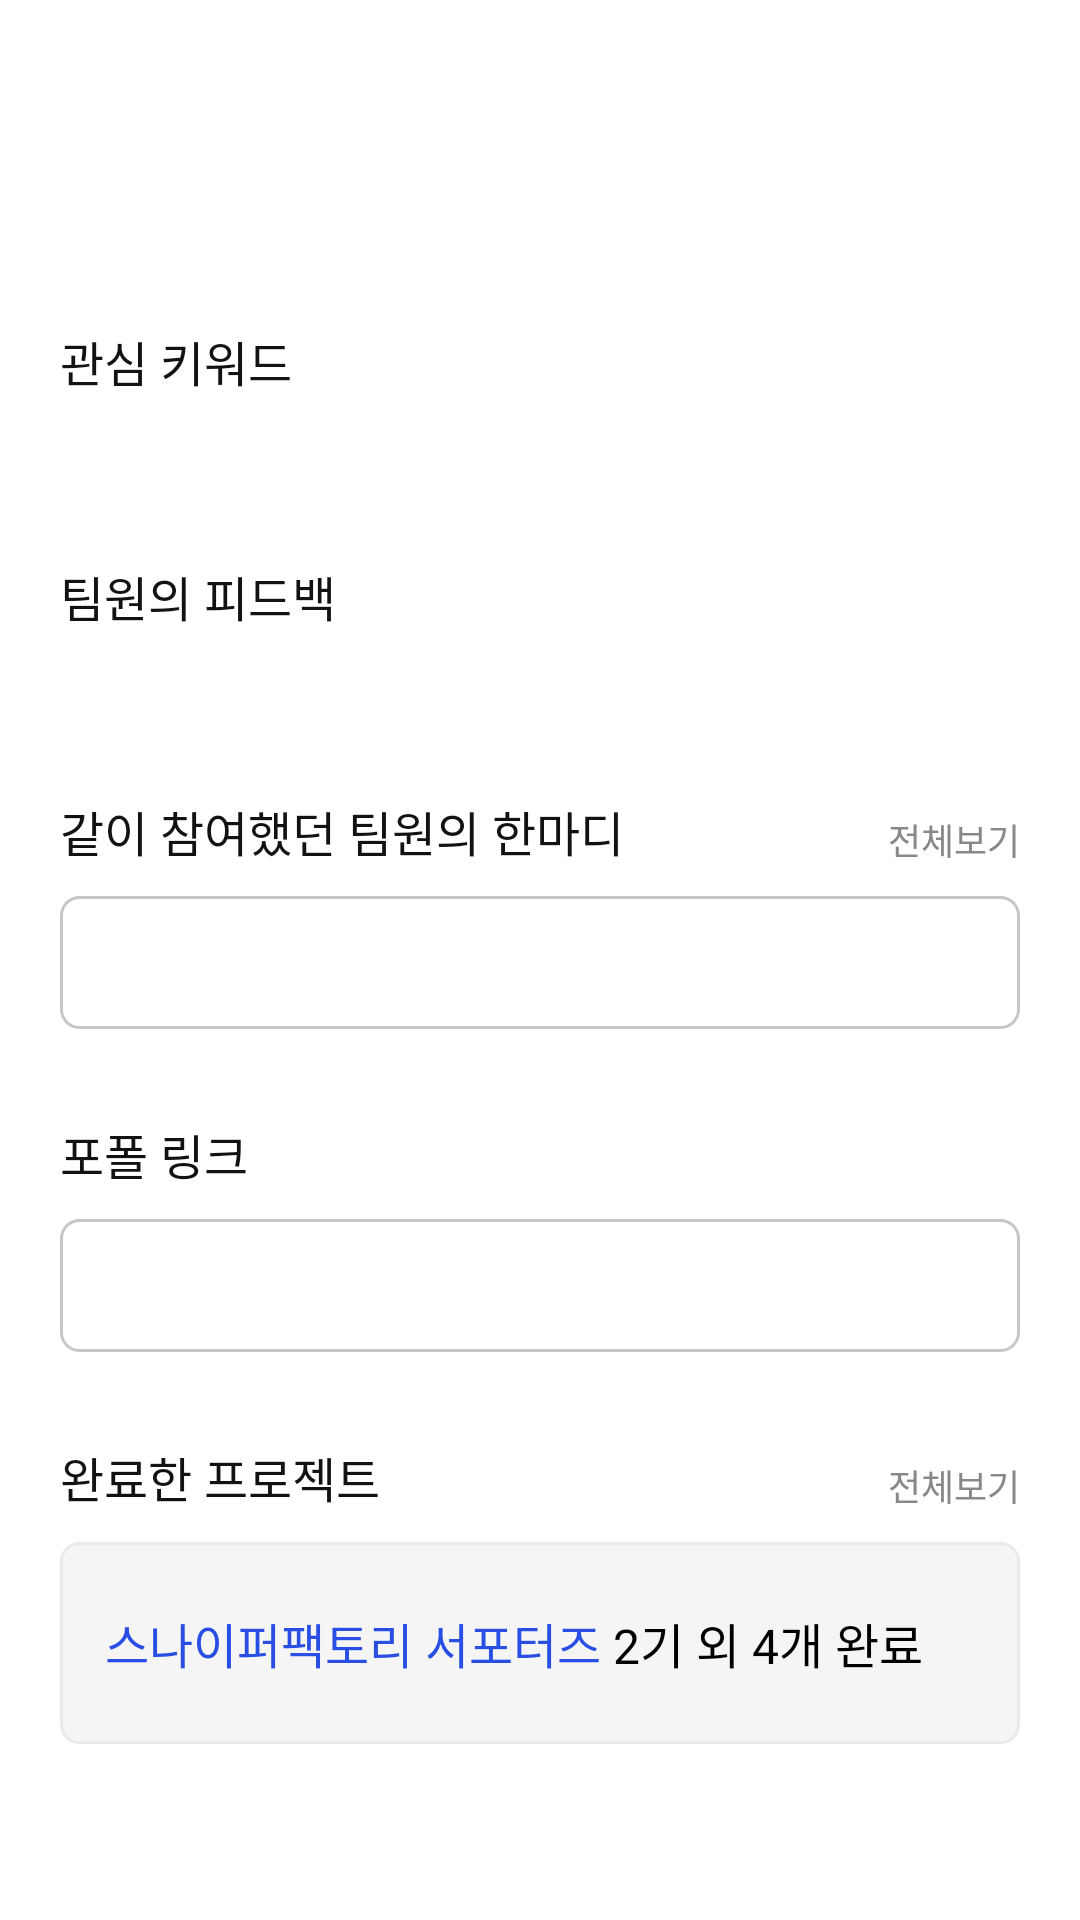

Write the Android layout XML for this screen, with the resource values it uses.
<!-- AndroidManifest.xml: application theme Theme.Reject -->
<!-- res/layout/fragment_detail_mate.xml -->
<?xml version="1.0" encoding="utf-8"?>
<layout xmlns:android="http://schemas.android.com/apk/res/android"
    xmlns:app="http://schemas.android.com/apk/res-auto"
    xmlns:tools="http://schemas.android.com/tools">

    <data>

    </data>

    <androidx.core.widget.NestedScrollView
        android:layout_width="match_parent"
        android:layout_height="match_parent"
        android:fillViewport="true">

        <androidx.constraintlayout.widget.ConstraintLayout
            android:layout_width="match_parent"
            android:layout_height="match_parent"
            android:paddingBottom="10dp">

            <ImageView
                android:id="@+id/profileImgView"
                android:layout_width="62dp"
                android:layout_height="62dp"
                android:layout_marginStart="14dp"
                android:layout_marginTop="20dp"
                app:layout_constraintStart_toStartOf="parent"
                app:layout_constraintTop_toTopOf="parent"
                tools:srcCompat="@tools:sample/avatars" />

            <TextView
                android:id="@+id/nickname"
                android:layout_width="wrap_content"
                android:layout_height="wrap_content"
                android:layout_marginStart="9dp"
                android:layout_marginBottom="4dp"
                android:fontFamily="@font/pretendard_medium"
                android:includeFontPadding="false"
                android:textColor="@color/color_121212"
                android:textSize="22sp"
                app:layout_constraintStart_toEndOf="@+id/profileImgView"
                app:layout_constraintTop_toTopOf="@+id/profileImgView"
                app:layout_constraintVertical_chainStyle="packed"
                tools:text="닉네임" />

            <TextView
                android:id="@+id/place"
                android:layout_width="wrap_content"
                android:layout_height="wrap_content"
                android:fontFamily="@font/pretendard_medium"
                android:textColor="@color/color_939393"
                android:textSize="14dp"
                android:layout_marginTop="16dp"
                app:layout_constraintStart_toStartOf="@id/nickname"
                app:layout_constraintTop_toBottomOf="@+id/nickname"
                tools:text="서울특별시" />


            <TextView
                android:id="@+id/tv_detail_mate_keyword_title"
                android:layout_width="wrap_content"
                android:layout_height="wrap_content"
                android:layout_marginStart="20dp"
                android:fontFamily="@font/pretendard_medium"
                android:layout_marginTop="28dp"
                android:text="관심 키워드"
                android:textColor="@color/color_121212"
                android:textSize="16dp"
                app:layout_constraintStart_toStartOf="parent"
                app:layout_constraintTop_toBottomOf="@+id/place" />

            <com.google.android.material.chip.ChipGroup
                android:id="@+id/cg_detail_mate_keyword"
                android:layout_width="match_parent"
                android:layout_height="wrap_content"
                android:layout_marginHorizontal="20dp"
                android:layout_marginTop="25dp"
                app:layout_constraintTop_toBottomOf="@+id/tv_detail_mate_keyword_title" />


            <TextView
                android:id="@+id/tv_detail_mate_feedback_title"
                android:layout_width="wrap_content"
                android:layout_height="wrap_content"
                android:layout_marginStart="20dp"
                android:layout_marginTop="30dp"
                android:fontFamily="@font/pretendard_medium"
                android:text="팀원의 피드백"
                android:textColor="@color/color_121212"
                android:textSize="16dp"
                app:layout_constraintStart_toStartOf="parent"
                app:layout_constraintTop_toBottomOf="@+id/cg_detail_mate_keyword" />

            <com.google.android.material.chip.ChipGroup
                android:id="@+id/cg_detail_mate_feedback"
                android:layout_width="match_parent"
                android:layout_height="wrap_content"
                android:layout_marginHorizontal="20dp"
                android:layout_marginTop="25dp"
                app:layout_constraintTop_toBottomOf="@+id/tv_detail_mate_feedback_title" />

            <TextView
                android:id="@+id/tv_one_word_title"
                android:layout_width="wrap_content"
                android:layout_height="wrap_content"
                android:layout_marginStart="20dp"
                android:layout_marginTop="30dp"
                android:fontFamily="@font/pretendard_medium"
                android:text="같이 참여했던 팀원의 한마디"
                android:textColor="@color/color_121212"
                android:textSize="16sp"
                app:layout_constraintStart_toStartOf="parent"
                app:layout_constraintTop_toBottomOf="@+id/cg_detail_mate_feedback" />

            <TextView
                android:id="@+id/tv_one_word_all"
                android:layout_width="wrap_content"
                android:layout_height="wrap_content"
                android:layout_marginEnd="20dp"
                android:fontFamily="@font/pretendard_medium"
                android:text="전체보기"
                android:textColor="@color/color_888888"
                android:textSize="12sp"
                app:layout_constraintBottom_toBottomOf="@+id/tv_one_word_title"
                app:layout_constraintEnd_toEndOf="parent" />

            <TextView
                android:id="@+id/tv_one_word"
                android:layout_width="0dp"
                android:layout_height="wrap_content"
                android:layout_marginHorizontal="20dp"
                android:layout_marginTop="10dp"
                android:background="@drawable/bg_ffffff_line_c6c6c6_radius_6dp"
                android:maxLines="1"
                android:paddingVertical="14dp"
                android:paddingStart="10dp"
                android:textColor="@color/color_979797"
                android:textSize="12dp"
                app:layout_constraintEnd_toEndOf="parent"
                app:layout_constraintStart_toStartOf="parent"
                app:layout_constraintTop_toBottomOf="@+id/tv_one_word_title"
                tools:text="누구님 덕분에 순조롭게 프로젝트 완료했습니다." />

            <TextView
                android:id="@+id/tv_portfolio_link_title"
                android:layout_width="wrap_content"
                android:layout_height="wrap_content"
                android:layout_marginStart="20dp"
                android:layout_marginTop="30dp"
                android:fontFamily="@font/pretendard_medium"
                android:text="포폴 링크"
                android:textColor="@color/color_121212"
                android:textSize="16sp"
                app:layout_constraintStart_toStartOf="parent"
                app:layout_constraintTop_toBottomOf="@+id/tv_one_word" />


            <TextView
                android:id="@+id/portfolio"
                android:layout_width="0dp"
                android:layout_height="wrap_content"
                android:layout_marginHorizontal="20dp"
                android:layout_marginTop="10dp"
                android:background="@drawable/bg_ffffff_line_c6c6c6_radius_6dp"
                android:maxLines="1"
                android:paddingVertical="14dp"
                android:paddingStart="10dp"
                android:textColor="@color/color_979797"
                android:textSize="12dp"
                app:layout_constraintEnd_toEndOf="parent"
                app:layout_constraintStart_toStartOf="parent"
                app:layout_constraintTop_toBottomOf="@+id/tv_portfolio_link_title"
                tools:text="누구님 덕분에 순조롭게 프로젝트 완료했습니다." />

            <TextView
                android:id="@+id/tv_complete_project_title"
                android:layout_width="wrap_content"
                android:layout_height="wrap_content"
                android:layout_marginStart="20dp"
                android:layout_marginTop="30dp"
                android:fontFamily="@font/pretendard_medium"
                android:text="완료한 프로젝트"
                android:textColor="@color/color_121212"
                android:textSize="16sp"
                app:layout_constraintStart_toStartOf="parent"
                app:layout_constraintTop_toBottomOf="@+id/portfolio" />

            <TextView
                android:id="@+id/tv_complete_project_all"
                android:layout_width="wrap_content"
                android:layout_height="wrap_content"
                android:layout_marginEnd="20dp"
                android:fontFamily="@font/pretendard_medium"
                android:text="전체보기"
                android:textColor="@color/color_888888"
                android:textSize="12sp"
                app:layout_constraintBottom_toBottomOf="@+id/tv_complete_project_title"
                app:layout_constraintEnd_toEndOf="parent" />


            <LinearLayout
                android:layout_width="match_parent"
                android:layout_height="wrap_content"
                android:layout_marginHorizontal="20dp"
                android:background="@drawable/bg_f5f5f5_line_eaeaea_radius_6dp"
                android:orientation="horizontal"
                android:paddingVertical="22dp"
                android:paddingStart="15dp"
                android:layout_marginTop="10dp"
                app:layout_constraintTop_toBottomOf="@+id/tv_complete_project_title"
                tools:layout_editor_absoluteX="20dp">

                <TextView
                    android:layout_width="wrap_content"
                    android:layout_height="wrap_content"
                    android:fontFamily="@font/pretendard_medium"
                    android:text="스나이퍼팩토리 서포터즈 "
                    android:textColor="@color/color_284ee3"
                    android:textSize="16dp" />

                <TextView
                    android:layout_width="wrap_content"
                    android:layout_height="wrap_content"
                    android:fontFamily="@font/pretendard_medium"
                    android:text="2기 외 4개 완료"
                    android:textColor="@color/black"
                    android:textSize="16dp" />
            </LinearLayout>


        </androidx.constraintlayout.widget.ConstraintLayout>

    </androidx.core.widget.NestedScrollView>
</layout>
<!-- resources referenced by this layout -->
<resources>
  <color name="black">#FF000000</color>
  <color name="color_121212">#121212</color>
  <color name="color_284ee3">#284ee3</color>
  <color name="color_888888">#888888</color>
  <color name="color_939393">#939393</color>
  <color name="color_979797">#979797</color>
  <!-- drawable bg_f5f5f5_line_eaeaea_radius_6dp (drawable) -->
  <?xml version="1.0" encoding="utf-8"?>
  <shape xmlns:android="http://schemas.android.com/apk/res/android">
      <solid android:color="@color/color_f5f5f5" />
      <stroke
          android:width="1dp"
          android:color="@color/color_eaeaea" />
      <corners android:radius="6dp" />
  
  </shape>
  <!-- drawable bg_ffffff_line_c6c6c6_radius_6dp (drawable) -->
  <?xml version="1.0" encoding="utf-8"?>
  <shape xmlns:android="http://schemas.android.com/apk/res/android">
      <stroke
          android:width="1dp"
          android:color="@color/color_c6c6c6" />
      <corners android:radius="6dp" />
  
  </shape>
  <style name="Theme.Reject" parent="Theme.MaterialComponents.Light.NoActionBar">
          
          <item name="colorPrimary">@color/purple_500</item>
          <item name="colorPrimaryVariant">@color/purple_700</item>
          <item name="colorOnPrimary">@color/white</item>
          
          <item name="colorSecondary">@color/teal_200</item>
          <item name="colorSecondaryVariant">@color/teal_700</item>
          <item name="colorOnSecondary">@color/black</item>
          
          <item name="android:statusBarColor">@color/transparent</item>
          
      </style>
  <color name="color_f5f5f5">#f5f5f5</color>
  <color name="color_eaeaea">#eaeaea</color>
  <color name="color_c6c6c6">#c6c6c6</color>
  <color name="purple_500">#FF6200EE</color>
  <color name="purple_700">#FF3700B3</color>
  <color name="white">#FFFFFFFF</color>
  <color name="teal_200">#FF03DAC5</color>
  <color name="teal_700">#FF018786</color>
  <color name="transparent">#00FF0000</color>
</resources>
